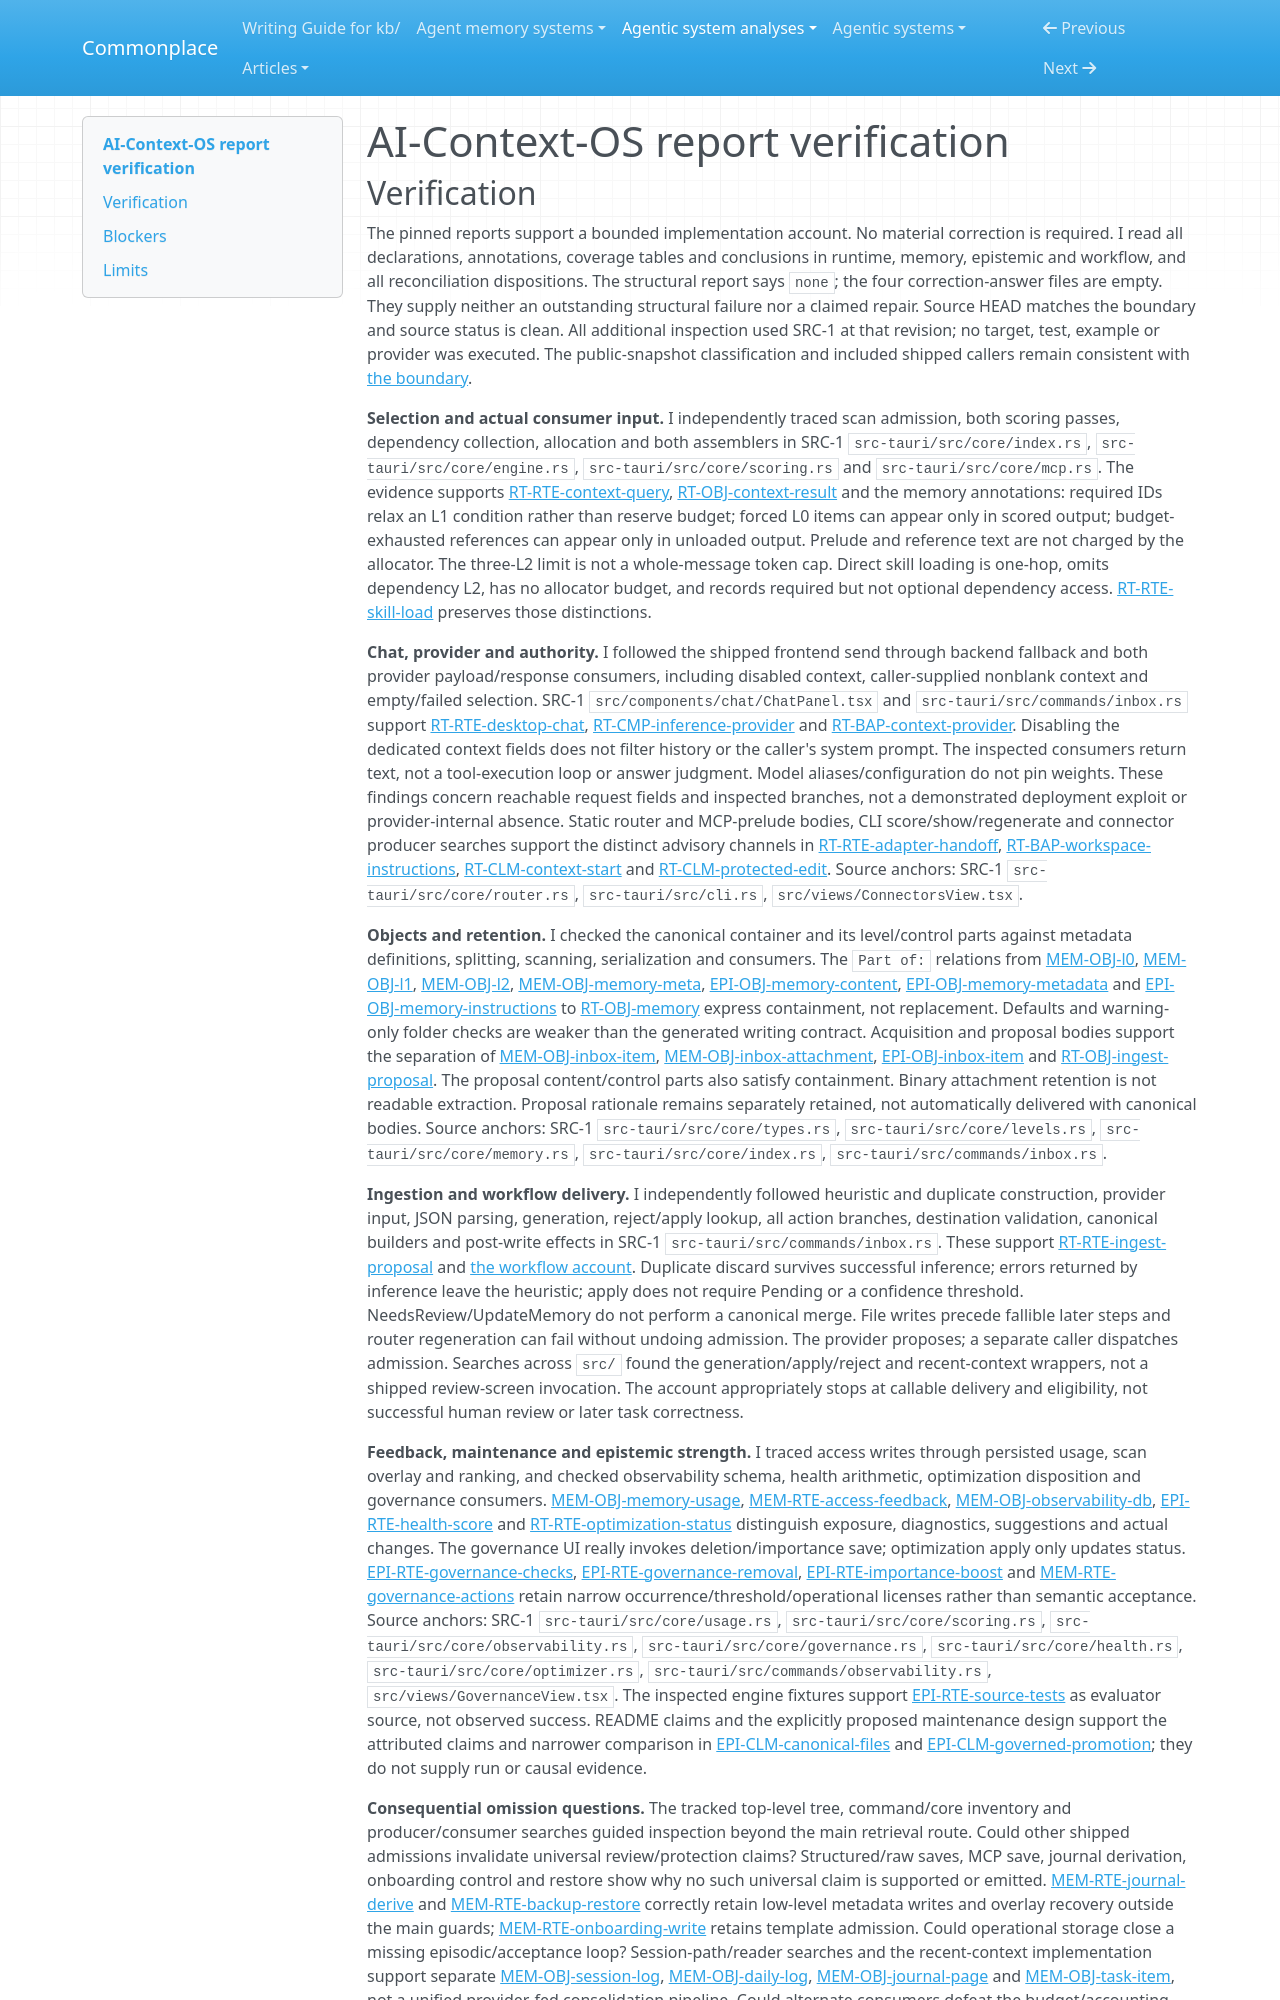

repository: zby/commonplace · page: agentic-system-analyses/retained/alexdcd--ai-context-os/report-verification/index.html · generator: mkdocs

---
type: agentic-system-analyses/types/agentic-system-verification.md
description: "Report verification of AI-Context-OS desktop, CLI, MCP and retained-state routes at the frozen public snapshot."
run-id: AAS-2026-10-18-ai-context-os-82777c0c3926-01
reviewed-boundary: "9ed263080cadf98702bebb42d5260b45bd526f6c"
---

# AI-Context-OS report verification
